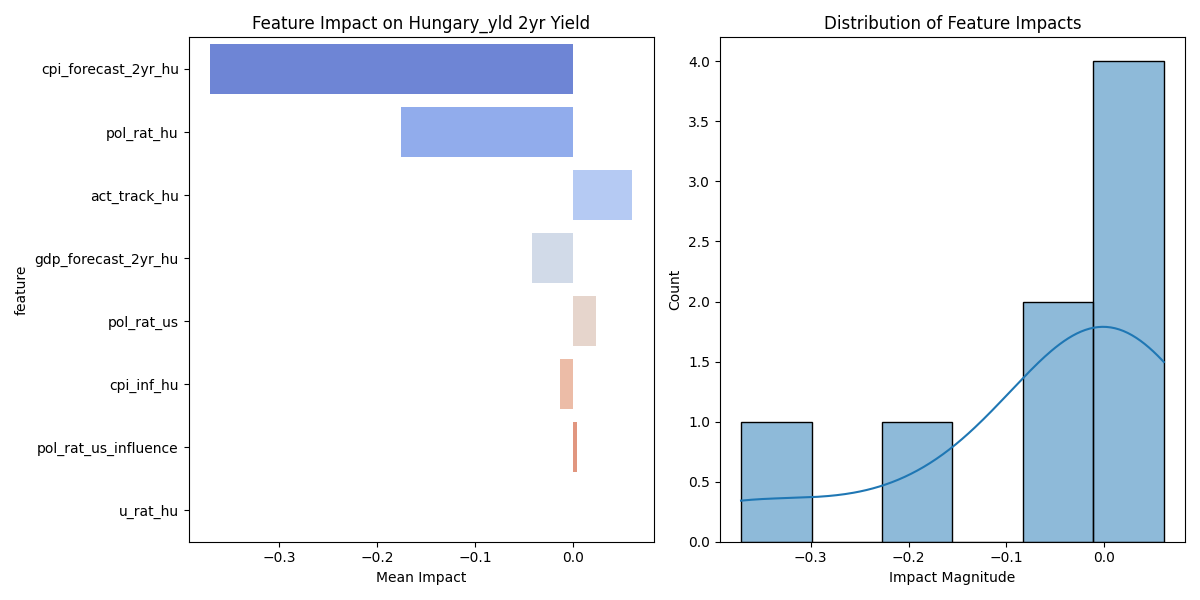

Source data for this figure (header and first rows):
feature, mean_impact, std_impact, abs_impact
cpi_forecast_2yr_hu, -0.371, 0.0, 0.371
pol_rat_hu, -0.1754, 0.0, 0.1754
act_track_hu, 0.06066, 0.0004609, 0.06066
gdp_forecast_2yr_hu, -0.04233, 0.001248, 0.04233
pol_rat_us, 0.02316, 0.0, 0.02316
cpi_inf_hu, -0.01285, 0.0, 0.01285
pol_rat_us_influence, 0.003594, 0.0, 0.003594
u_rat_hu, 0.0, 0.0, 0.0
